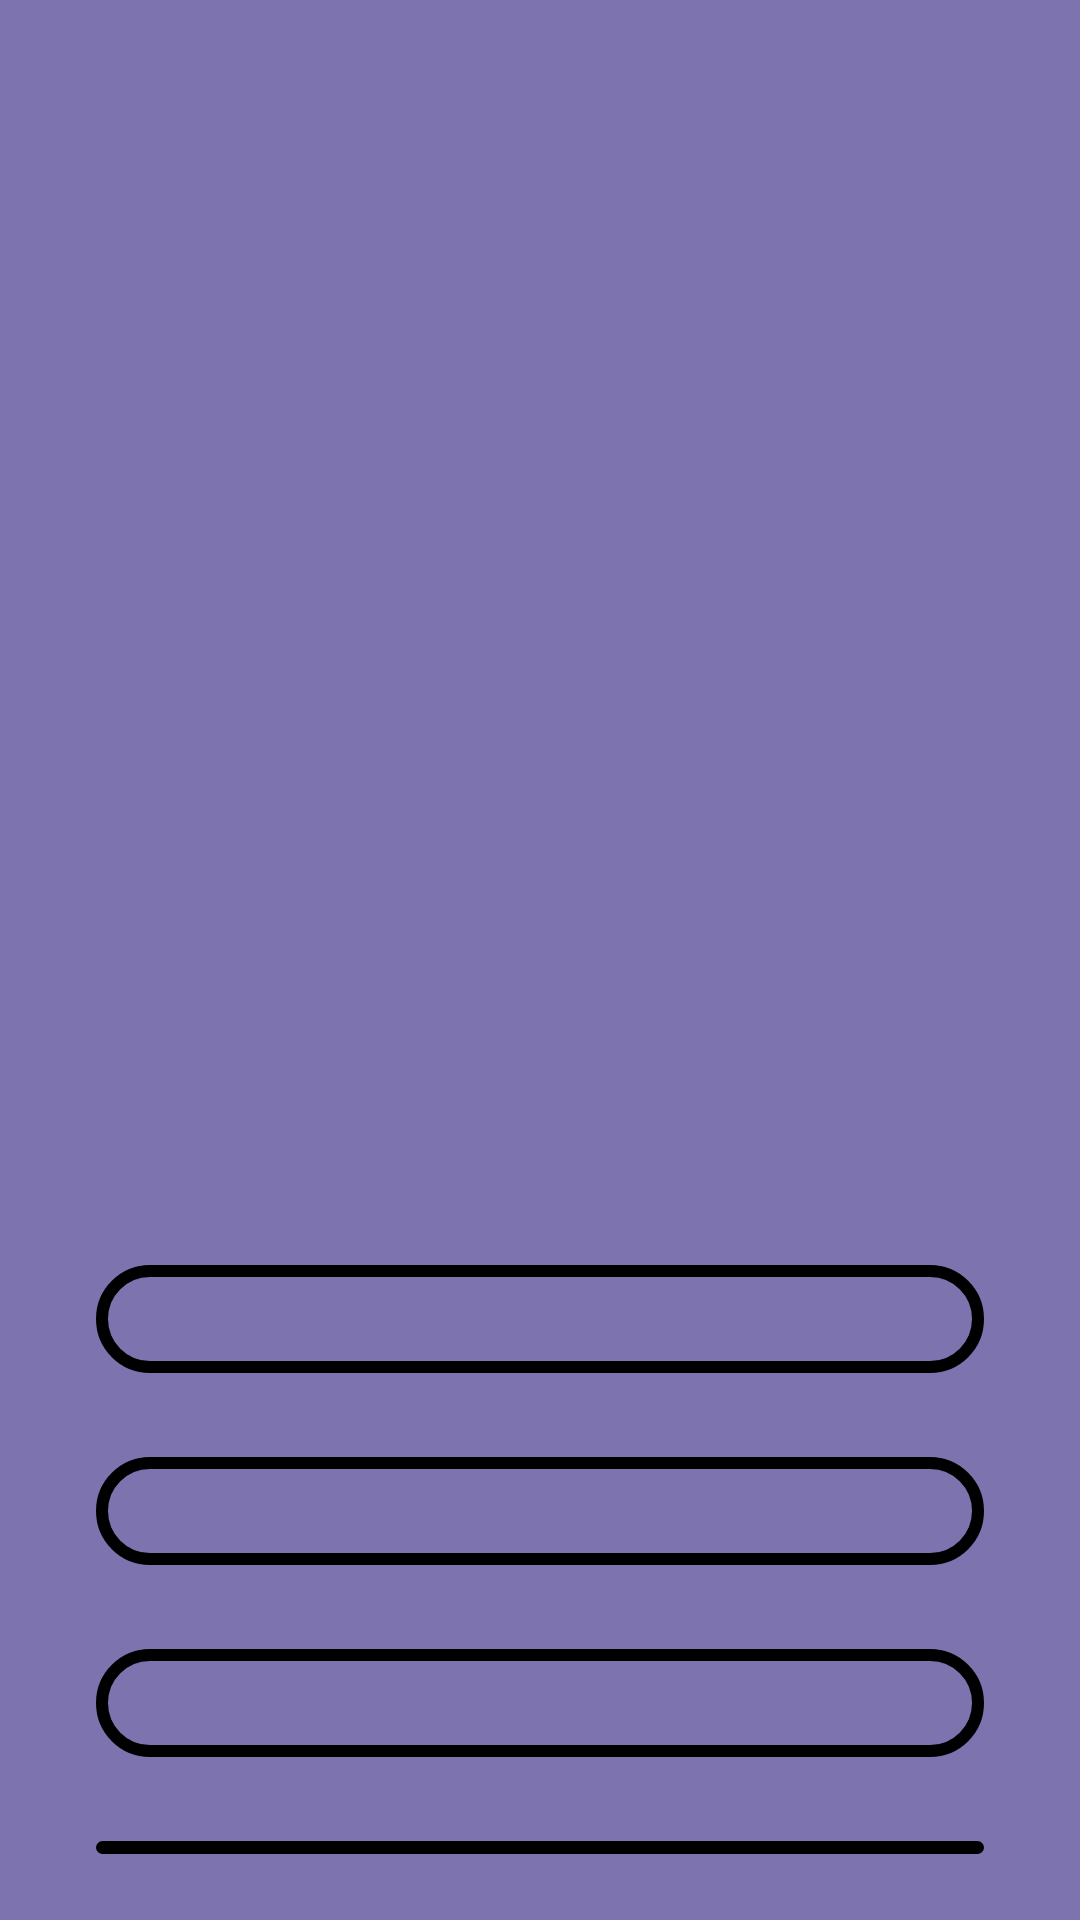

Layout XML and referenced resources for this Android screen:
<!-- AndroidManifest.xml: application theme Theme.CapitalsQuiz2 -->
<!-- res/layout/activity_game.xml -->
<?xml version="1.0" encoding="utf-8"?>
<LinearLayout xmlns:android="http://schemas.android.com/apk/res/android"
    xmlns:app="http://schemas.android.com/apk/res-auto"
    xmlns:tools="http://schemas.android.com/tools"
    android:layout_width="match_parent"
    android:layout_height="match_parent"
    android:orientation="vertical"
    android:gravity="center"
    android:background="#7D74AF"
    tools:context=".GameActivity">
    <com.google.android.material.progressindicator.LinearProgressIndicator
        android:id="@+id/progress_bar"
        android:layout_width="match_parent"
        android:layout_height="wrap_content"
        app:indicatorColor="@color/color_correct"
        app:trackColor="@color/black"
        android:layout_marginHorizontal="@dimen/margin_16dp"
        />
    <TextView
        android:id="@+id/tv_counter"
        android:layout_width="wrap_content"
        android:layout_height="wrap_content"
        android:layout_marginHorizontal="@dimen/margin_16dp"
        android:layout_marginTop="@dimen/margin_16dp"
        android:letterSpacing="0.05"
        android:textAlignment="center"
        android:textSize="16dp"
        android:textStyle="bold"
        tools:ignore="SpUsage" />

    <TextView
        android:id="@+id/tv_counterright"
        android:layout_width="wrap_content"
        android:layout_height="wrap_content"
        android:layout_marginHorizontal="@dimen/margin_16dp"
        android:layout_marginTop="@dimen/margin_16dp"
        android:letterSpacing="0.05"
        android:textAlignment="center"
        android:textSize="16dp"
        android:textStyle="bold"
        tools:ignore="SpUsage" />


    <ImageView
        android:id="@+id/tvQuestion"
        android:layout_width="250dp"
        android:layout_height="200dp"
        android:layout_marginTop="@dimen/margin_16dp"
        android:layout_marginHorizontal="64dp"
        android:textAlignment="center"
        />
    <TextView
        android:id="@+id/Cities_name"
        android:layout_width="match_parent"
        android:layout_height="wrap_content"
        android:gravity="center"
        android:textSize="24sp"
        android:textColor="@color/black"
        android:letterSpacing="0.05"
        android:textStyle="bold"
        />
    <LinearLayout
        android:layout_width="match_parent"
        android:layout_height="wrap_content"
        android:layout_marginTop="40dp"
        android:orientation="horizontal"
        android:gravity="center_vertical">
    </LinearLayout>
        
    <com.google.android.material.button.MaterialButton
        style="@style/Widget.MaterialComponents.Button.OutlinedButton"
        android:id="@+id/btn_option_one"
        android:layout_width="match_parent"
        android:layout_height="wrap_content"
        android:letterSpacing="0.15"
        app:cornerRadius="24dp"
        android:layout_marginHorizontal="@dimen/margin_32"
        android:textColor="#C60B0B"
        app:strokeWidth="4dp"
        app:strokeColor="@color/black"
        android:layout_marginTop="64dp"/>

    <com.google.android.material.button.MaterialButton
        style="@style/Widget.MaterialComponents.Button.OutlinedButton"
        android:id="@+id/btn_option_two"
        android:layout_width="match_parent"
        android:layout_height="wrap_content"
        android:letterSpacing="0.15"
        app:cornerRadius="24dp"
        android:textColor="#C60B0B"
        app:strokeWidth="4dp"
        app:strokeColor="@color/black"
        android:layout_marginHorizontal="@dimen/margin_32"
        android:layout_marginTop="@dimen/margin_16dp"/>

    <com.google.android.material.button.MaterialButton
        style="@style/Widget.MaterialComponents.Button.OutlinedButton"
        android:id="@+id/btn_option_three"
        android:layout_width="match_parent"
        android:layout_height="wrap_content"
        android:letterSpacing="0.15"
        android:textColor="#C60B0B"
        app:strokeWidth="4dp"
        app:strokeColor="@color/black"
        app:cornerRadius="24dp"
        android:layout_marginHorizontal="@dimen/margin_32"
        android:layout_marginTop="@dimen/margin_16dp"/>

    <com.google.android.material.button.MaterialButton
        style="@style/Widget.MaterialComponents.Button.OutlinedButton"
        android:id="@+id/btn_option_four"
        android:layout_width="match_parent"
        android:layout_height="wrap_content"
        android:letterSpacing="0.15"
        android:textColor="#C60B0B"
        app:strokeWidth="4dp"
        app:strokeColor="@color/black"
        app:cornerRadius="24dp"
        android:layout_marginHorizontal="@dimen/margin_32"
        android:layout_marginTop="@dimen/margin_16dp"/>

    <com.google.android.material.button.MaterialButton
        style="@style/Widget.MaterialComponents.Button.OutlinedButton"
        android:id="@+id/btn_submit"
        android:layout_width="match_parent"
        android:layout_height="wrap_content"
        android:letterSpacing="0.15"
        android:textColor="#C60B0B"
        app:strokeWidth="4dp"
        app:strokeColor="@color/black"
        android:layout_marginVertical="@dimen/margin_16dp"
        android:layout_marginHorizontal="@dimen/margin_32"
        android:layout_marginTop="@dimen/margin_16dp"
        android:paddingVertical="@dimen/padding_16dp"
        app:cornerRadius="24dp"/>

</LinearLayout>
<!-- resources referenced by this layout -->
<resources>
  <color name="black">#FF000000</color>
  <color name="color_correct">#30BA18</color>
  <dimen name="margin_16dp">16dp</dimen>
  <dimen name="margin_32">32dp</dimen>
  <dimen name="padding_16dp">16dp</dimen>
  <style name="Theme.CapitalsQuiz2" parent="Theme.MaterialComponents.DayNight.NoActionBar">
          
          <item name="colorPrimary">@color/purple_500</item>
          <item name="colorPrimaryVariant">@color/purple_700</item>
          <item name="colorOnPrimary">@color/white</item>
          
          <item name="colorSecondary">@color/teal_200</item>
          <item name="colorSecondaryVariant">@color/teal_700</item>
          <item name="colorOnSecondary">@color/black</item>
          
          <item name="android:statusBarColor">?attr/colorPrimaryVariant</item>
          
      </style>
  <color name="purple_500">#FF6200EE</color>
  <color name="purple_700">#FF3700B3</color>
  <color name="white">#FFFFFFFF</color>
  <color name="teal_200">#FF03DAC5</color>
  <color name="teal_700">#FF018786</color>
</resources>
